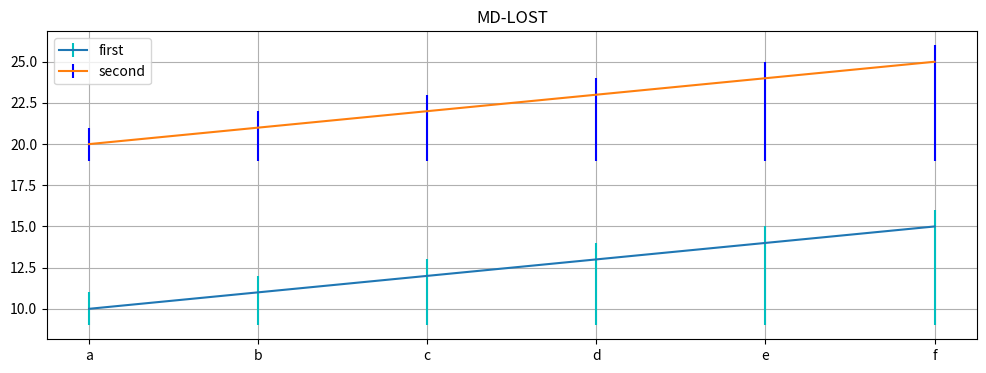

Here is the Python script that generated this plot:
import numpy as np
import matplotlib.pyplot as plt
# demo matplotlib asymmetric Error Bars
# ref: https://matplotlib.org/2.0.0/api/_as_gen/matplotlib.axes.Axes.errorbar.html

x  = [i for i in range(6)]
y  = [i for i in range(10,16)]
y1 = [i for i in range(20,26)]

fig, ax = plt.subplots(figsize=(12, 4))

ax.errorbar(x,
            y,
            yerr=[[1,2,3,4,5,6],[1,1,1,1,1,1]],
            ecolor='c',    # color of error bar
            label='first',
           )

ax.errorbar(x,
            y1,
            yerr=[[1,2,3,4,5,6],[1,1,1,1,1,1]],
            ecolor='b',    # color of error bar
            label='second',
           )

ax.legend()
ax.grid()

ax.set_title('MD-LOST')
labels = ['a','b','c','d','e','f']
plt.xticks(x, labels)
plt.savefig('0919.png')

